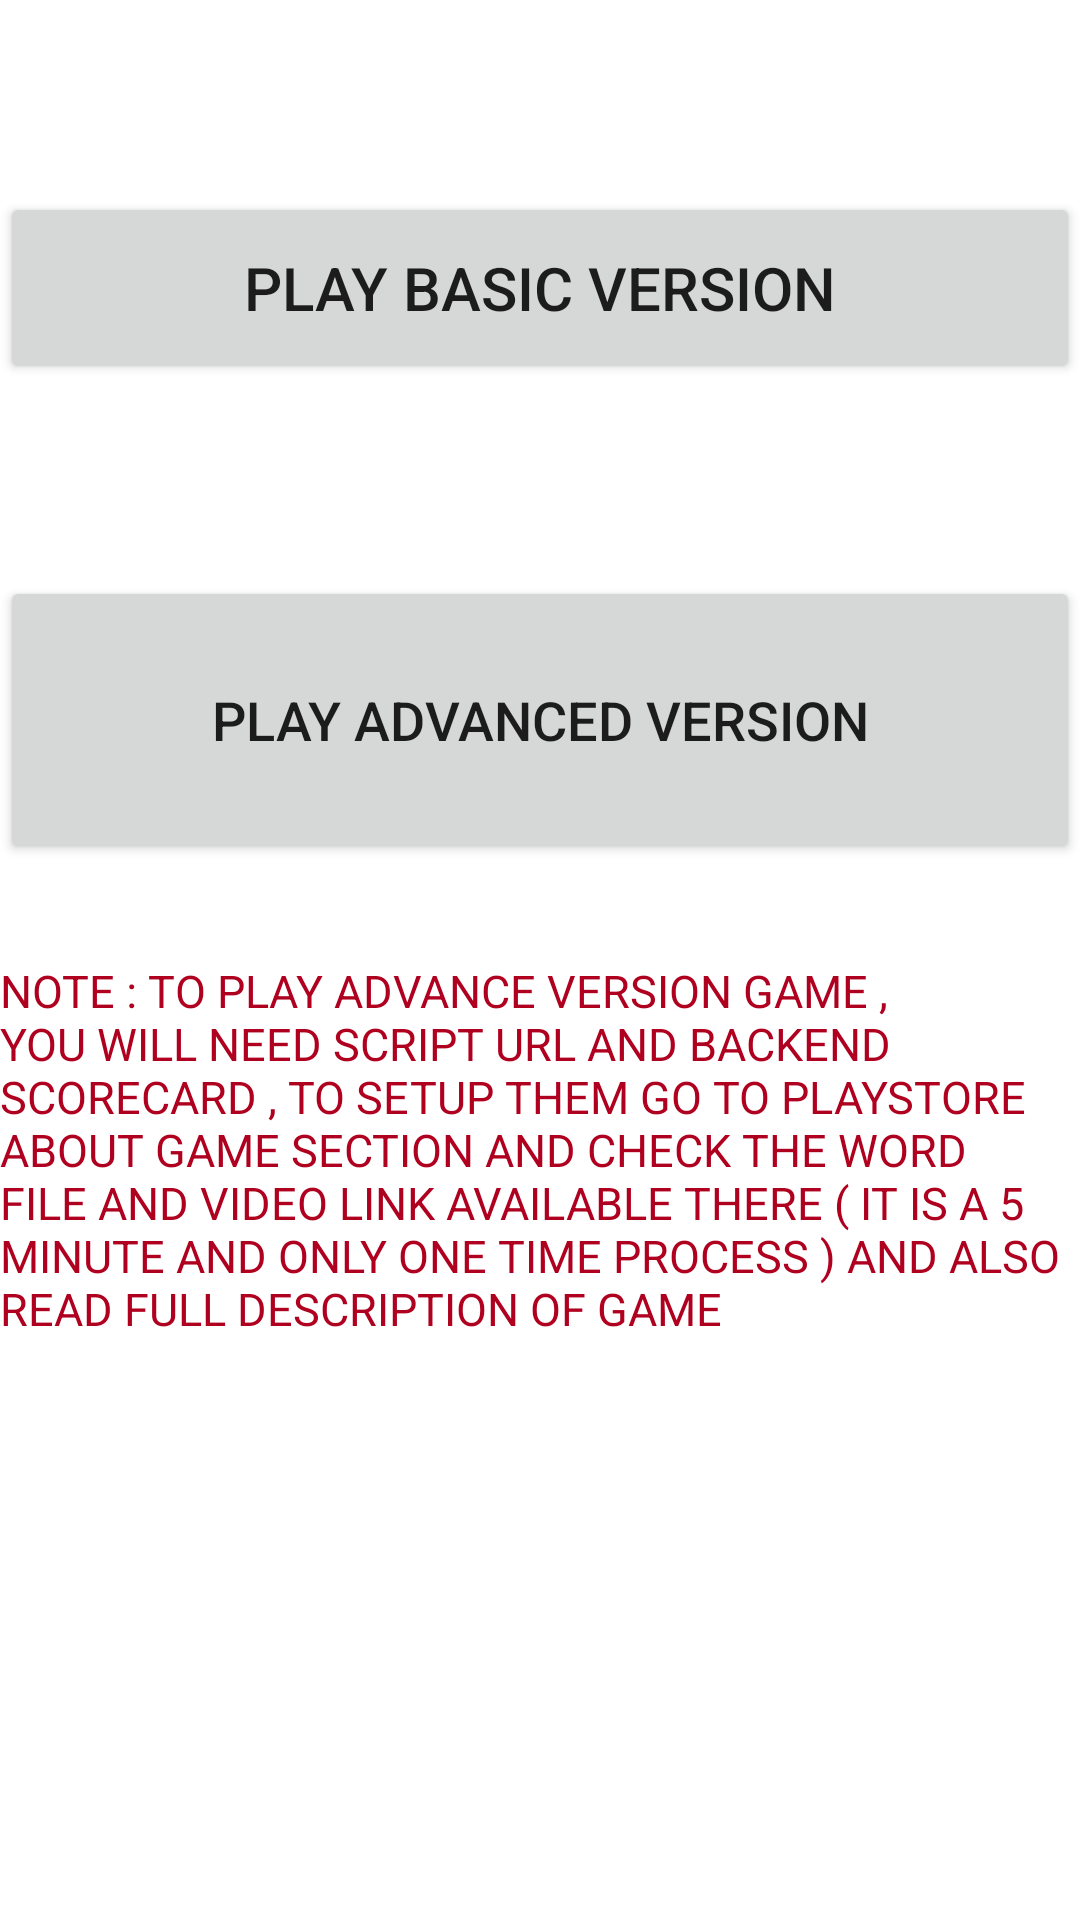

This screen was rendered from an Android layout file. Write that file and the resources it references.
<!-- AndroidManifest.xml: application theme Theme.Handcricketgame -->
<!-- res/layout/activity_intro.xml -->
<?xml version="1.0" encoding="utf-8"?>
<androidx.constraintlayout.widget.ConstraintLayout xmlns:android="http://schemas.android.com/apk/res/android"
    xmlns:app="http://schemas.android.com/apk/res-auto"
    xmlns:tools="http://schemas.android.com/tools"
    android:layout_width="match_parent"
    android:layout_height="match_parent"
    tools:context=".intro">

    <LinearLayout
        android:layout_width="0dp"
        android:layout_height="0dp"
        android:weightSum="10"
        android:orientation="vertical"
        app:layout_constraintBottom_toBottomOf="parent"
        app:layout_constraintEnd_toEndOf="parent"
        app:layout_constraintStart_toStartOf="parent"
        app:layout_constraintTop_toTopOf="parent">

        <TextView
            android:id="@+id/textView"
            android:layout_width="match_parent"
            android:layout_height="0dp"
            android:layout_weight="1" />

        <Button
            android:id="@+id/basic"
            android:layout_width="match_parent"
            android:layout_height="0dp"
            android:layout_weight="1"
            android:onClick="playbasic"
            android:text="PLAY BASIC VERSION"
            android:textSize="20sp" />

        <TextView
            android:id="@+id/textView2"
            android:layout_width="match_parent"
            android:layout_height="0dp"
            android:layout_weight="1" />

        <Button
            android:id="@+id/advanced"
            android:layout_width="match_parent"
            android:layout_height="0dp"
            android:layout_weight="1.5"
            android:onClick="playadvance"

            android:text="PLAY ADVANCED VERSION"
            android:textSize="18sp" />

        <TextView
            android:id="@+id/textView6"
            android:layout_width="match_parent"
            android:layout_height="0dp"
            android:layout_weight="0.5" />

        <TextView
            android:id="@+id/textView7"
            android:layout_width="match_parent"
            android:layout_height="0dp"
            android:textColor="@color/design_default_color_error"
            android:textSize="15sp"
            android:text="NOTE : TO PLAY ADVANCE VERSION GAME , YOU WILL NEED SCRIPT URL AND BACKEND SCORECARD , TO SETUP THEM GO TO PLAYSTORE ABOUT GAME SECTION AND CHECK THE WORD FILE AND VIDEO LINK AVAILABLE THERE ( IT IS A 5 MINUTE AND ONLY ONE TIME PROCESS ) AND ALSO READ FULL DESCRIPTION OF GAME"
            android:layout_weight="5" />



    </LinearLayout>
</androidx.constraintlayout.widget.ConstraintLayout>
<!-- resources referenced by this layout -->
<resources>
  <style name="Theme.Handcricketgame" parent="Theme.MaterialComponents.DayNight.DarkActionBar">
          
          <item name="colorPrimary">@color/purple_500</item>
          <item name="colorPrimaryVariant">@color/purple_700</item>
          <item name="colorOnPrimary">@color/white</item>
          
          <item name="colorSecondary">@color/teal_200</item>
          <item name="colorSecondaryVariant">@color/teal_700</item>
          <item name="colorOnSecondary">@color/black</item>
          
          <item name="android:statusBarColor" tools:targetApi="l">?attr/colorPrimaryVariant</item>
          
      </style>
  <!-- not gathered from this repository: default colours our renderer supplied (Android Studio template values) -->
  <color name="purple_500">#FF6200EE</color>
  <color name="purple_700">#FF3700B3</color>
  <color name="teal_200">#FF03DAC5</color>
  <color name="teal_700">#FF018786</color>
  <color name="black">#FF000000</color>
  <color name="white">#FFFFFFFF</color>
</resources>
